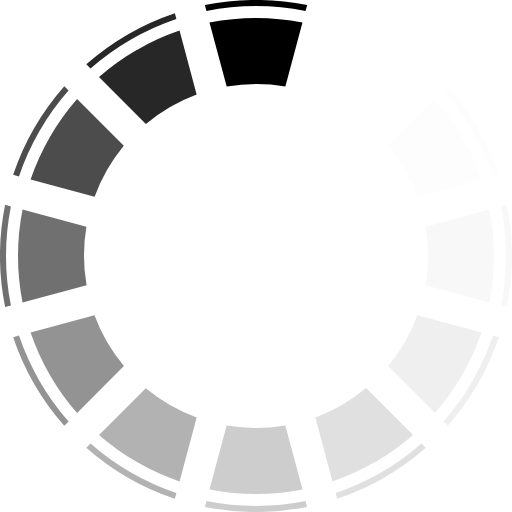
t = 0.00 s
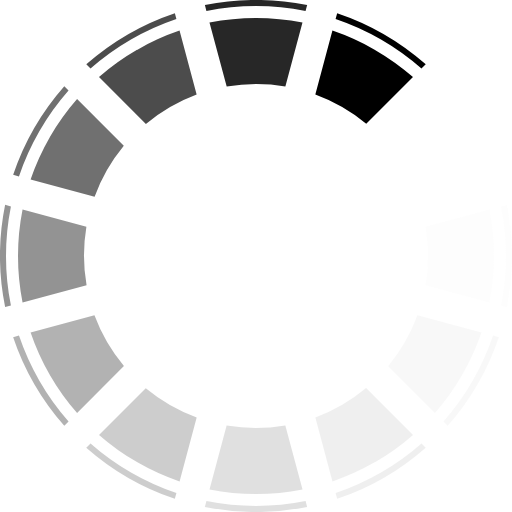
t = 0.17 s
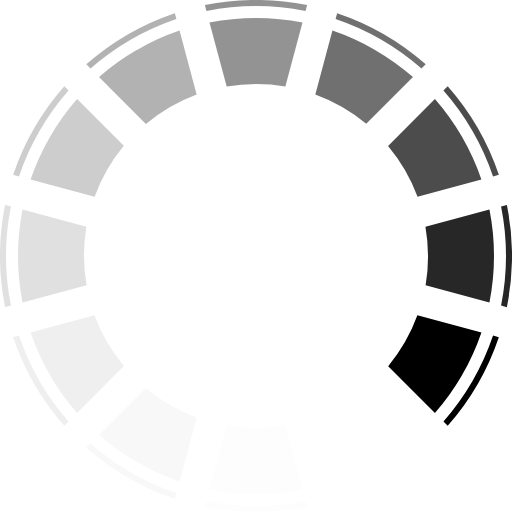
t = 0.37 s
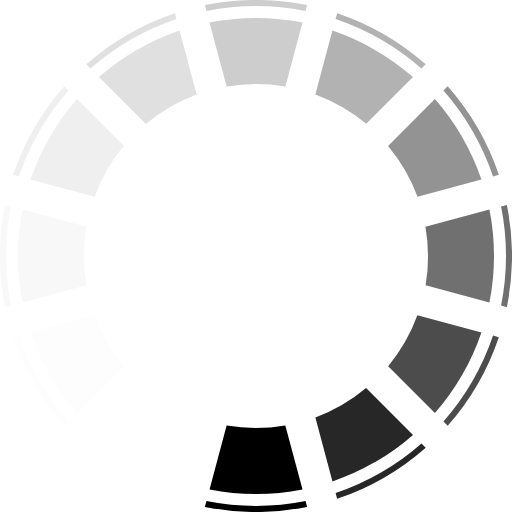
t = 0.54 s
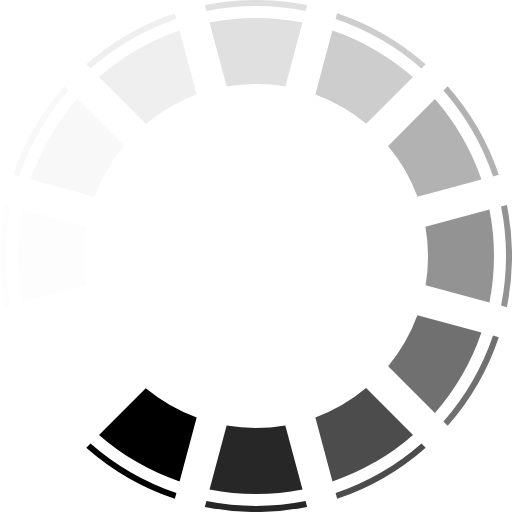
t = 0.71 s
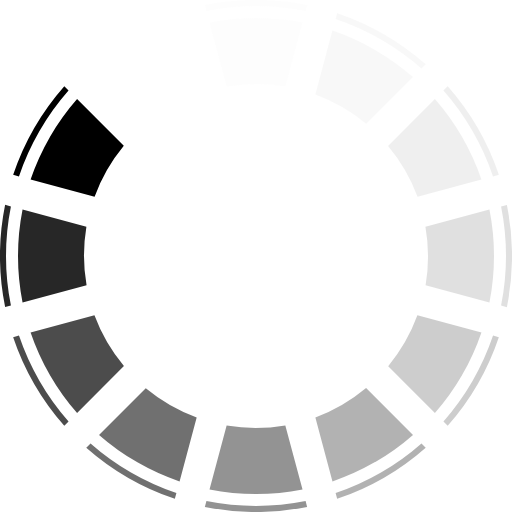
t = 0.91 s

The animated SVG that drew these frames (rendered in a browser with its animation timeline set to each time). Animation: 1 SMIL element (animateTransform=1); one cycle of 1.08 s, repeats indefinitely.

<?xml version="1.0" encoding="UTF-8" standalone="no"?><svg xmlns:svg="http://www.w3.org/2000/svg" xmlns="http://www.w3.org/2000/svg" xmlns:xlink="http://www.w3.org/1999/xlink" version="1.0" width="64px" height="64px" viewBox="0 0 128 128" xml:space="preserve"><rect x="0" y="0" width="100%" height="100%" fill="#FFFFFF" /><g><path d="M64 1.5a62.8 62.8 0 0 0-12.4 1.23l-.38-1.45a64.56 64.56 0 0 1 25.57 0l-.4 1.45A62.78 62.78 0 0 0 64 1.5zm0 3a59.78 59.78 0 0 1 11.62 1.14L71.34 21.6a43.43 43.43 0 0 0-14.67.04l-4.3-16A59.78 59.78 0 0 1 64.02 4.5z" fill="#000000" fill-opacity="1"/><path d="M64 1.5a62.8 62.8 0 0 0-12.4 1.23l-.38-1.45a64.56 64.56 0 0 1 25.57 0l-.4 1.45A62.78 62.78 0 0 0 64 1.5zm0 3a59.78 59.78 0 0 1 11.62 1.14L71.34 21.6a43.43 43.43 0 0 0-14.67.04l-4.3-16A59.78 59.78 0 0 1 64.02 4.5z" fill="#f8f8f8" fill-opacity="0.03" transform="rotate(30 64 64)"/><path d="M64 1.5a62.8 62.8 0 0 0-12.4 1.23l-.38-1.45a64.56 64.56 0 0 1 25.57 0l-.4 1.45A62.78 62.78 0 0 0 64 1.5zm0 3a59.78 59.78 0 0 1 11.62 1.14L71.34 21.6a43.43 43.43 0 0 0-14.67.04l-4.3-16A59.78 59.78 0 0 1 64.02 4.5z" fill="#e8e8e8" fill-opacity="0.09" transform="rotate(60 64 64)"/><path d="M64 1.5a62.8 62.8 0 0 0-12.4 1.23l-.38-1.45a64.56 64.56 0 0 1 25.57 0l-.4 1.45A62.78 62.78 0 0 0 64 1.5zm0 3a59.78 59.78 0 0 1 11.62 1.14L71.34 21.6a43.43 43.43 0 0 0-14.67.04l-4.3-16A59.78 59.78 0 0 1 64.02 4.5z" fill="#d4d4d4" fill-opacity="0.17" transform="rotate(90 64 64)"/><path d="M64 1.5a62.8 62.8 0 0 0-12.4 1.23l-.38-1.45a64.56 64.56 0 0 1 25.57 0l-.4 1.45A62.78 62.78 0 0 0 64 1.5zm0 3a59.78 59.78 0 0 1 11.62 1.14L71.34 21.6a43.43 43.43 0 0 0-14.67.04l-4.3-16A59.78 59.78 0 0 1 64.02 4.5z" fill="#bebebe" fill-opacity="0.25" transform="rotate(120 64 64)"/><path d="M64 1.5a62.8 62.8 0 0 0-12.4 1.23l-.38-1.45a64.56 64.56 0 0 1 25.57 0l-.4 1.45A62.78 62.78 0 0 0 64 1.5zm0 3a59.78 59.78 0 0 1 11.62 1.14L71.34 21.6a43.43 43.43 0 0 0-14.67.04l-4.3-16A59.78 59.78 0 0 1 64.02 4.5z" fill="#a6a6a6" fill-opacity="0.35" transform="rotate(150 64 64)"/><path d="M64 1.5a62.8 62.8 0 0 0-12.4 1.23l-.38-1.45a64.56 64.56 0 0 1 25.57 0l-.4 1.45A62.78 62.78 0 0 0 64 1.5zm0 3a59.78 59.78 0 0 1 11.62 1.14L71.34 21.6a43.43 43.43 0 0 0-14.67.04l-4.3-16A59.78 59.78 0 0 1 64.02 4.5z" fill="#8e8e8e" fill-opacity="0.44" transform="rotate(180 64 64)"/><path d="M64 1.5a62.8 62.8 0 0 0-12.4 1.23l-.38-1.45a64.56 64.56 0 0 1 25.57 0l-.4 1.45A62.78 62.78 0 0 0 64 1.5zm0 3a59.78 59.78 0 0 1 11.62 1.14L71.34 21.6a43.43 43.43 0 0 0-14.67.04l-4.3-16A59.78 59.78 0 0 1 64.02 4.5z" fill="#737373" fill-opacity="0.55" transform="rotate(210 64 64)"/><path d="M64 1.5a62.8 62.8 0 0 0-12.4 1.23l-.38-1.45a64.56 64.56 0 0 1 25.57 0l-.4 1.45A62.78 62.78 0 0 0 64 1.5zm0 3a59.78 59.78 0 0 1 11.62 1.14L71.34 21.6a43.43 43.43 0 0 0-14.67.04l-4.3-16A59.78 59.78 0 0 1 64.02 4.5z" fill="#5a5a5a" fill-opacity="0.65" transform="rotate(240 64 64)"/><path d="M64 1.5a62.8 62.8 0 0 0-12.4 1.23l-.38-1.45a64.56 64.56 0 0 1 25.57 0l-.4 1.45A62.78 62.78 0 0 0 64 1.5zm0 3a59.78 59.78 0 0 1 11.62 1.14L71.34 21.6a43.43 43.43 0 0 0-14.67.04l-4.3-16A59.78 59.78 0 0 1 64.02 4.5z" fill="#414141" fill-opacity="0.75" transform="rotate(270 64 64)"/><path d="M64 1.5a62.8 62.8 0 0 0-12.4 1.23l-.38-1.45a64.56 64.56 0 0 1 25.57 0l-.4 1.45A62.78 62.78 0 0 0 64 1.5zm0 3a59.78 59.78 0 0 1 11.62 1.14L71.34 21.6a43.43 43.43 0 0 0-14.67.04l-4.3-16A59.78 59.78 0 0 1 64.02 4.5z" fill="#2a2a2a" fill-opacity="0.84" transform="rotate(300 64 64)"/><path d="M64 1.5a62.8 62.8 0 0 0-12.4 1.23l-.38-1.45a64.56 64.56 0 0 1 25.57 0l-.4 1.45A62.78 62.78 0 0 0 64 1.5zm0 3a59.78 59.78 0 0 1 11.62 1.14L71.34 21.6a43.43 43.43 0 0 0-14.67.04l-4.3-16A59.78 59.78 0 0 1 64.02 4.5z" fill="#151515" fill-opacity="0.92" transform="rotate(330 64 64)"/><animateTransform attributeName="transform" type="rotate" values="0 64 64;30 64 64;60 64 64;90 64 64;120 64 64;150 64 64;180 64 64;210 64 64;240 64 64;270 64 64;300 64 64;330 64 64" calcMode="discrete" dur="1080ms" repeatCount="indefinite"></animateTransform></g></svg>
